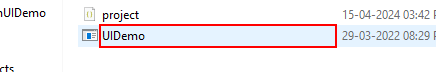
Workflow: Main

Step 1 [else]: click in window 'TryCatchUIDemo' (explorer.exe)

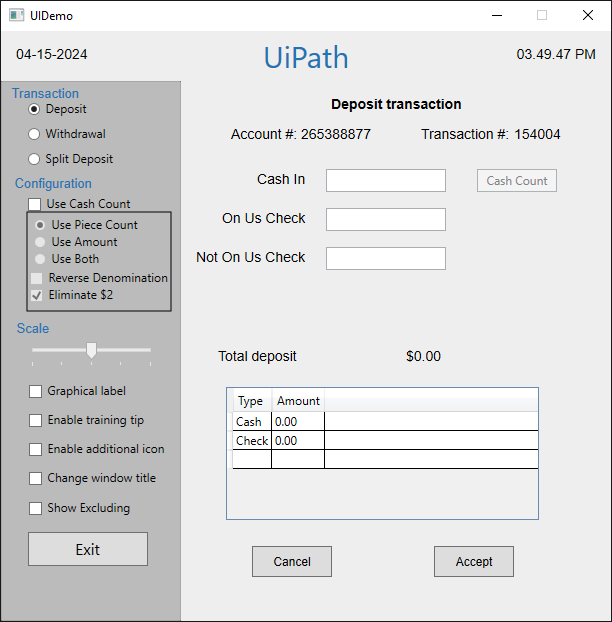
Step 2 [else]: Use Application: UIDemo on the element in window 'UIDemo' (uidemo.exe)

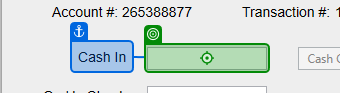
Step 3 [else]: type [row(1).ToString]